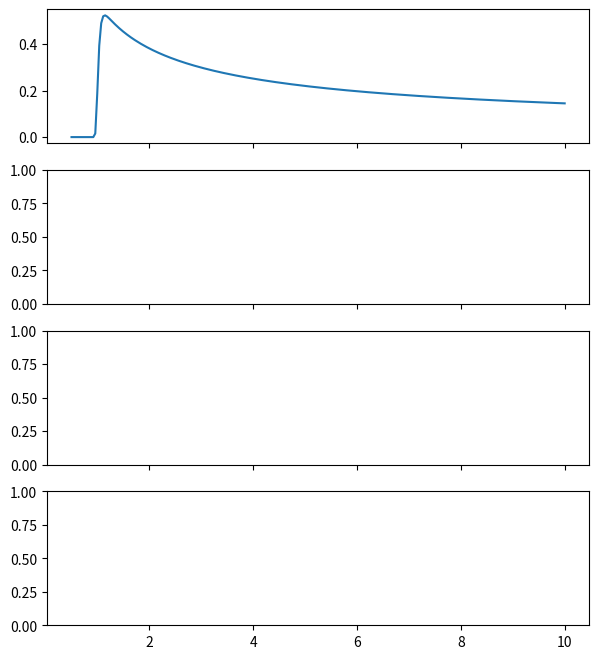

The script that saved this image: (Note: this script raises an exception after producing the figure.)
"""
Code to compute the cooling coefficient for blackbody radiation 
around a binary with given mass and semi-major axis
"""

from logging import getLogger
from typing import NamedTuple
from math import sqrt
import numpy as np

pi = 3.14159265359
cgs = dict(
		G = 6.6725985e-8,
		c = 2.99792458e10,
		kb = 1.38065812e-16,
		sigmab = 5.6705119e-5,
		mp = 1.6726e-24,
		kappa = 0.4,            # electron scattering
		pc = 3.085678e18,
		msun = 1.989e33,
		h = 6.62607015e-27,
		blackbodyconst1 = 1.4745e-47,
		blackbodyconst2 = 4.79921e-11,
		c2h3 = 2.61463e-58,
		h_over_kb = 4.79921e-11,
		year=31556952,
		ev = 1.60218e-12
	)

logger = getLogger(__name__)

class ShakuraSunyaevDisk(NamedTuple):
	"""The central mass, length scale (e.g. binary separation), alpha, and mach number (at r=a)
	   for a Shakura-Sunyaev alpha-disk (Frank, King, & Raine 2002) 
		- for numerical reasons the disk Mach number at r=a is supplied (as oppoed to the
		  accretion rate), and mdot as a fraction of the eddington rate is determined 
		  accordingly.
		- the target_accretion_rate is supplied to package the accretion rate remapping together
		  with the disk structure as a single container and for clarity in checkpoints.
	"""

	central_mass_msun     : float
	length_scale_pc       : float
	mach_number_a         : float
	alpha                 : float
	gamma                 : float
	target_accretion_rate : float

	# -------------------------------------------------------------------------
	@property
	def _mass(self) -> float:
		return self.central_mass_msun * cgs['msun']

	@property
	def _length(self) -> float:
		return self.length_scale_pc * cgs['pc']
	
	@property
	def _time(self) -> float:
		return sqrt(self._length**3 / self._GM)  # Omega_b^-1

	@property
	def _GM(self) -> float:
		return self._mass * cgs['G']	
	
	@property
	def _rschwz(self):
		return 2 * self._GM / cgs['c']**2

	@property
	def _accretion_efficiency(self):
		"""
		For a compact object; eta = 0.1, 0.15
		"""
		return 0.1
	
	@property
	def _eddington_rate(self) -> float:
		"""
		Here: kappa = thompson / mass proton
		"""
		return 4 * pi * self._GM / cgs['kappa'] / cgs['c'] / self._accretion_efficiency


	@property
	def _eddington_fraction(self) -> float:
		"""
		Calculate the eddington fraction of a reference Shakura Sunyaev disk at r=a. 

		   f_edd = √(32𝛑^2/3) * (mp^4 / kb^4 * sigmab / kappa * alpha)^(1/2) * (GM)^(7/4) * Mach(r)^-5 * r^(-1/4) / Mdot_edd

		This fraction of the eddington rate is returned
		"""
		f0 = 10.2604 * (cgs['mp']**4 / cgs['kb']**4 * cgs['sigmab'] / cgs['kappa'])**0.5 * self.gamma**(-2.)
		return f0 * self.alpha**0.5 * self._GM**(7./4.) * self._length**(-1./4.) * self.mach_number_a**-5 / self._eddington_rate
	
	@property
	def _accretion_rate(self) -> float:
		"""
		The actual accretion rate, parameterised by the Eddington rate
		"""
		return self._eddington_fraction * self._eddington_rate
	
	@property
	def Mdrop(self):
		return self.target_accretion_rate / self._eddington_fraction

	@property
	def _surface_density(self) -> float:
		"""
		Disk surface density from Shakura Sunyaev in cgs

		   Sigma = (32 * 3^6 / pi^3)^(1/5) * (mp^4 / kb^4 * sigmab / kappa)^(1/5) 
		   			* alpha^(-4/5) * (GM)^(1/5) * Mdot^(3/5) * r^(-3/5)
		"""
		s0 = 0.269274 * (cgs['mp']**4 / cgs['kb']**4 * cgs['sigmab'] / cgs['kappa'])**(1./5.) * self.gamma**(-4./5.)
		return s0 * self.alpha**(-4./5.) * self._GM**(1./5.) * self._accretion_rate**(3./5.) * self._length**(-3./5.)

	@property
	def _surface_pressure(self) -> float:
		"""Disk pressure scaling in cgs

		   P = (1 / 3 / pi) * alpha^-1 * Mdot * (GM)^0.5 * r^(-3/2)
		"""
		return 0.106103 / self.gamma / self.alpha * self._accretion_rate * sqrt(self._GM) * self._length**(-3./2.)

	@property
	def _midplane_temperature(self) -> float:
		"""Disk midplane temperature scaling in cgs (for completeness)

		   T = (3 / 32 / pi^2)^(1/5) * (mp * kappa / kb / sigmab)^(1/5) 
		        * alpha^(-1/5) * (GM)^(3/10) * Mdot^(2/5) * r^(-9/10)
		"""
		t0 = 0.394035 * (cgs['mp'] * cgs['kappa'] / cgs['kb'] / cgs['sigmab'])**(1./5.) * self.gamma**(-1./5.)
		return t0 * self.alpha**(-1./5.) * self._GM**(3./10.) * self._accretion_rate**(2./5.) * self._length**(-9./10.)

	# -------------------------------------------------------------------------
	@property
	def surface_density_coefficient(self) -> float:
		return self._surface_density / (self._mass / self._length**2)

	@property
	def surface_pressure_coefficient(self) -> float:
		return self._surface_pressure / (self._mass / self._time**2)	

	def surface_density_profile(self, r:float) -> float:
		return self.surface_density_coefficient * r**(-3./5.)

	def surface_pressure_profile(self, r:float) -> float:
		return self.surface_pressure_coefficient * r**(-3./2.)

	def mach_profile(self, r:float) -> float:
		cs    = (self.gamma * (self.surface_pressure_profile(r) / self.surface_density_profile(r)))**0.5
		Omega = r**(-3./2.)
		Hs    = cs /Omega
		return r / Hs

	def optical_depth(self, r:float) -> float:
		return cgs['kappa'] * self._surface_density * r**(-3./5.)

	# -------------------------------------------------------------------------
	@property
	def cooling_coefficient(self) -> float:
		"""
		Assumes avg fluid particle mass is the proton mass
	
				P / Sigma = eps * (gamma - 1)
	
				deps/dt = - Qdot / Sigma  & Qdot = 8 / 3 * sigma_boltzmann / opacity / Sigma * T^4
	
				eps_cooled (dt) = eps * (1 + 3 * cooling_coefficient * Sigma^-2 * eps^3 * dt)^-1/3 
	
				cooling_coefficient = 8/3 * sigma_boltz / opacity * (mp / kb) * (gamma - 1)
		"""
		mp_code = cgs['mp'] /  self._mass
		kb_code = cgs['kb'] / (self._mass * self._length**2 / self._time**2)
		kappa_code  = cgs['kappa'] / (self._length**2 / self._mass)
		sigmab_code = cgs['sigmab'] / (self._mass / self._time**3)	
		qdot_coeff = 8. / 3. * sigmab_code / kappa_code * (mp_code / kb_code)**4 * (self.gamma - 1.)**4
	# logger.info(f"density coefficient : {self.surface_density_coefficient:0.2e}")
	# logger.info(f"pressure coefficient : {self.surface_pressure_coefficient:0.2e}")
	# logger.info(f"implied eddington fraction : {self._eddington_fraction:0.2e}")
	# logger.info(f"approximate optical depth : {self.optical_depth(1.):0.4f}")
	# logger.info(f"cooling coefficient : {qdot_coeff:0.2e}")
		coeff = 2**(4./5.) / 3. / pi**(3./5.)
		s0 = coeff * (cgs['mp']**4 / cgs['kb']**4 * cgs['sigmab'] / cgs['kappa'])**(1./5.)
		return s0 * self.alpha**(-4./5.) * self._GM**(1./5.) * self._accretion_rate**(3./5.) * self._length**(-3./5.)

	def midplane_temperature_goodman(self):
		coeff = (1. / 16. / pi**2)**(1./5.)
		t0 = coeff * (cgs['mp'] * cgs['kappa'] / cgs['kb'] / cgs['sigmab'])**(1./5.)
		return t0 * self.alpha**(-1./5.) * self._GM**(3./10.) * self._accretion_rate**(2./5.) * self._length**(-9./10.)

	def surface_pressure_goodman(self):
		return cgs['kb'] / cgs['mp'] * self.midplane_temperature_goodman() * self.surface_density_goodman()
	
	@property
	def Mdot_inf(self):
		cs_a    = (self.gamma * (self.surface_pressure_profile(1.) / self.surface_density_profile(1.)))**0.5
		Omega_a = 1.0**(-3./2.)
		Hs_a    = cs_a /Omega_a
		nu_a    = self.alpha * cs_a * Hs_a
		return 3 * pi * self.surface_density_profile(1.) * nu_a * 1.0
		
	# =============================================================================
	# ========================== Code unit conversions ============================
	# =============================================================================

	@property
	def kb_code(self):
		return cgs['kb'] / (self._mass * self._length**2 / self._time**2)
	
	@property
	def sigmab_code(self):
		return cgs['sigmab'] / (self._mass / self._time**3)	

	@property
	def mp_code(self):
		return cgs['mp'] / (self._mass)

	@property
	def kappa_code(self):
		return cgs['kappa'] / (self._length**2 / self._mass)

	@property   
	def Length_Scale_CGS(self): # physical units (not code units)
		return self.length_scale_pc * cgs['pc']


# def gamma_law_index(beta, gamma_law_index_gas):
# 	"""
# 	For a mixture of radiation and gas, we can define beta as the ratiom between gas pressure and
# 	radiation pressure. When beta = 0, gamma=4/3, whereas when beta=0, gamma=gamma_gas. 
# 	"""
# 	return beta + (4-3*beta)**2 * (gamma_law_index_gas-1) / ( beta + 12 * (gamma_law_index_gas-1) * (1-beta) )

def EffectiveTemperature(optical_depth, T):
	"""
	When we obtain a solution in the midplane, we need to note that the disk is cooling 
	throught the surface by sigma * Teff ^4. This surface, (or effective) temperature is is used
	to calculate the energy being radiated away from the surface. Consistenly solving the vertical 
	energy flux would require more sophisticated 3D modelling.
	""" 
	return T * (4./3./optical_depth)**0.25

# Precompute the fixed values for the infrared and optical bands
nu_infared_low  = cgs['c'] / (0.1)     # 1 mm = 0.1 cm
nu_infared_high = cgs['c'] / (7e-5)    # 700 nm = 7e-5 cm

nu_optical_low  = cgs['c'] / (7e-5)    # 700 mm = 7e-5 cm
nu_optical_high = cgs['c'] / (4e-5)    # 400 nm = 4e-5 cm

nu_UV_low       = cgs['c'] / (4e-5)
nu_UV_high      = cgs['c'] / (1e-6)

nu_Xray_low     = cgs['c'] / (1e-6)
nu_Xray_high    = cgs['c'] / (1e-9)

E_Xray_low   , E_Xray_high    = cgs['h'] * nu_Xray_low   , cgs['h'] * nu_Xray_high
E_UV_low     , E_UV_high      = cgs['h'] * nu_UV_low     , cgs['h'] * nu_UV_high
E_optical_low, E_optical_high = cgs['h'] * nu_optical_low, cgs['h'] * nu_optical_high
E_infared_low, E_infared_high = cgs['h'] * nu_infared_low, cgs['h'] * nu_infared_high

def Energy_to_wavelength(E):
	return (cgs['h'] * cgs['c']) / E 

def Wavelength_to_energy(L):
	return (cgs['h'] * cgs['c']) / L 

def BandEmission(temperature, nu_low, nu_high):
    x_low  = cgs['h_over_kb'] * nu_low  / temperature
    x_high = cgs['h_over_kb'] * nu_high / temperature
    x_grid = np.logspace(np.log10(x_low), np.log10(x_high), 400)
    x_grid = np.clip(x_grid, None, 700.0)

    with np.errstate(over='ignore', invalid='ignore', divide='ignore'):
        integrand = np.where(x_grid > 700.0, 0.0, x_grid**3 / np.expm1(x_grid))

    integral  = np.trapezoid(integrand, x_grid, axis=0)
    prefactor = (2 * (cgs['kb'] * temperature)**4) / cgs['c2h3']
    return np.pi * prefactor * integral

def InfaredEmission(temperature):  
	return BandEmission(temperature, nu_infared_low, nu_infared_high)

def OpticalEmission(temperature):  
	return BandEmission(temperature, nu_optical_low, nu_optical_high)

def UVEmission(temperature):       
	return BandEmission(temperature, nu_UV_low, nu_UV_high)

def XrayEmission(temperature):     
	return BandEmission(temperature, nu_Xray_low, nu_Xray_high)

def PlanckSpectrum(nu, T):
    B_nu = (2 * cgs['h'] * nu**3 / cgs['c']**2) / np.expm1(cgs['h'] * nu / (cgs['kb'] * T))
    return np.pi * B_nu

if __name__ == '__main__':
	import numpy as np
	import matplotlib.pyplot as plt

	r  = np.linspace(0.5, 10., 250)
	ss = ShakuraSunyaevDisk(
        	central_mass_msun = 8e6, 
        	length_scale_pc   = 9.7e-4,
        	mach_number_a     = 10,
        	alpha             = 0.1,
			gamma             = 5./3.,
			target_accretion_rate=10.0,
        )
	print("fedd : ", ss._eddington_fraction)
	mp_code = cgs['mp'] /  ss._mass
	kb_code = cgs['kb'] / (ss._mass * ss._length**2 / ss._time**2)
	print('Ratio in code units is', mp_code / kb_code)


	fcavity = 0.0001 + 0.9999 * np.exp(-((1.0 / r) ** 30))
	fig, [ax1, ax2, ax3, ax4] = plt.subplots(4, 1, sharex=True, figsize=[7,8])
	ax1.plot(r, ss.surface_density_profile(r) * fcavity, c='C0')
	ax1.plot(r, ss.surface_density_goodman() / (ss._mass / ss._length**2) * r**(-3./5.) * fcavity, c='C1', ls='--')
	ax1.plot(r, 0.057 * r**(-3./5.) * fcavity, c='C3')

	ax2.plot(r, ss.surface_pressure_profile(r) * fcavity, c='C0')
	ax2.plot(r, ss.surface_pressure_goodman() / (ss._mass / ss._time**2) * r**(-3./2.) * fcavity, c='C1', ls='--')
	ax2.plot(r, pi * 6.7e-5 * r**(-3./2.) * fcavity, c='C3')

	ax3.plot(r, ss.surface_pressure_profile(r) / ss.surface_density_profile(r), c='C0')
	ax3.plot(r, 6.7e-5 * r**(-3./2.) / (0.057 * r**(-3./5.)), c='C3')

	ax4.plot(r, ss.mach_profile(r), c='silver')
	ax4.set_ylim([0, ss.mach_profile(0.1)])

	ax1.set_ylabel(r'$\Sigma$')
	ax2.set_ylabel(r'$P$')
	ax3.set_ylabel(r'$c_s^2$')
	ax4.set_ylabel(r'$\mathcal{M}$')
	ax3.set_xlabel(r'$r$')
	ax4.set_xlabel(r'$r$')

	plt.tight_layout()
	plt.subplots_adjust(hspace=0.1)
	plt.show()
